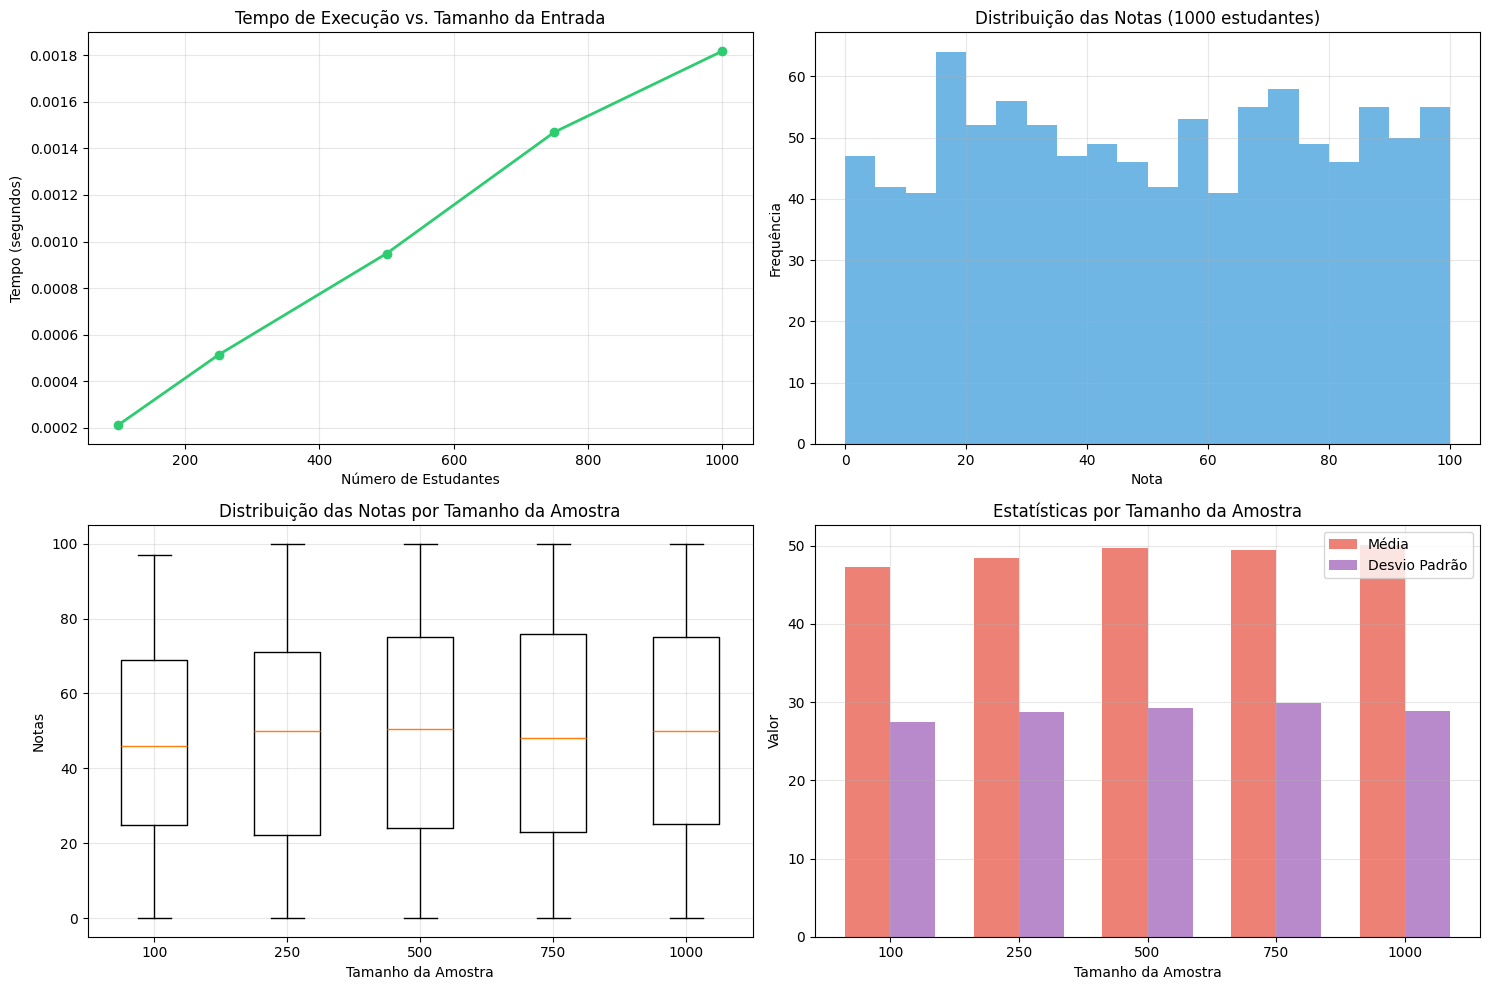

Write Python code to recreate this figure.
import random
import time
import matplotlib.pyplot as plt
import numpy as np


class Estudante:
   def __init__(self, nome, nota):
       self.nome = nome
       self.nota = nota


   def __repr__(self):
       return f"{self.nome}: {self.nota}"


def ordena_rapida(lista, chave):
   if len(lista) <= 1:
       return lista


   pivo = lista[0]
   menores = [x for x in lista if chave(x) < chave(pivo)]
   iguais = [x for x in lista if chave(x) == chave(pivo)]
   maiores = [x for x in lista if chave(x) > chave(pivo)]


   return ordena_rapida(menores, chave) + iguais + ordena_rapida(maiores, chave)


plt.style.use('default')
plt.rcParams['figure.figsize'] = [15, 10]
plt.rcParams['font.size'] = 10


tamanhos = [100, 250, 500, 750, 1000]
tempos = []
distribuicoes = []


for tamanho in tamanhos:
   estudantes = [
       Estudante(f"Estudante{i}", random.randint(0, 100)) for i in range(tamanho)
   ]


   inicio = time.time()
   estudantes_ordenados = ordena_rapida(estudantes, chave=lambda x: x.nota)
   fim = time.time()


   tempos.append(fim - inicio)
   distribuicoes.append([e.nota for e in estudantes_ordenados])


plt.figure(figsize=(15, 10))
plt.subplot(2, 2, 1)
plt.plot(tamanhos, tempos, marker='o', color='#2ecc71', linewidth=2)
plt.title('Tempo de Execução vs. Tamanho da Entrada')
plt.xlabel('Número de Estudantes')
plt.ylabel('Tempo (segundos)')
plt.grid(True, alpha=0.3)


plt.subplot(2, 2, 2)
plt.hist(distribuicoes[-1], bins=20, color='#3498db', alpha=0.7)
plt.title(f'Distribuição das Notas ({tamanhos[-1]} estudantes)')
plt.xlabel('Nota')
plt.ylabel('Frequência')
plt.grid(True, alpha=0.3)


plt.subplot(2, 2, 3)
plt.boxplot(distribuicoes, labels=tamanhos)
plt.title('Distribuição das Notas por Tamanho da Amostra')
plt.xlabel('Tamanho da Amostra')
plt.ylabel('Notas')
plt.grid(True, alpha=0.3)


plt.subplot(2, 2, 4)
medias = [np.mean(dist) for dist in distribuicoes]
desvios = [np.std(dist) for dist in distribuicoes]


x = np.arange(len(tamanhos))
width = 0.35


plt.bar(x - width / 2, medias, width, label='Média', color='#e74c3c', alpha=0.7)
plt.bar(x + width / 2, desvios, width, label='Desvio Padrão', color='#9b59b6', alpha=0.7)
plt.xticks(x, tamanhos)
plt.title('Estatísticas por Tamanho da Amostra')
plt.xlabel('Tamanho da Amostra')
plt.ylabel('Valor')
plt.legend()
plt.grid(True, alpha=0.3)


plt.tight_layout()
plt.show()


print("\nAnálise Estatística:")
for i, tamanho in enumerate(tamanhos):
   print(f"\nTamanho da amostra: {tamanho}")
   print(f"Tempo de execução: {tempos[i]:.6f} segundos")
   print(f"Média das notas: {np.mean(distribuicoes[i]):.2f}")
   print(f"Desvio padrão: {np.std(distribuicoes[i]):.2f}")
   print(f"Nota mínima: {min(distribuicoes[i])}")
   print(f"Nota máxima: {max(distribuicoes[i])}")


print("\nAnálise de Complexidade:")
razoes = [tempos[i + 1] / tempos[i] for i in range(len(tempos) - 1)]
razoes_tamanho = [tamanhos[i + 1] / tamanhos[i] for i in range(len(tamanhos) - 1)]
print("\nRazões de crescimento:")
for i in range(len(razoes)):
   print(f"Aumento de {tamanhos[i]} para {tamanhos[i + 1]} elementos:")
   print(f"Razão de tempo: {razoes[i]:.2f}")
   print(f"Razão de tamanho: {razoes_tamanho[i]:.2f}")